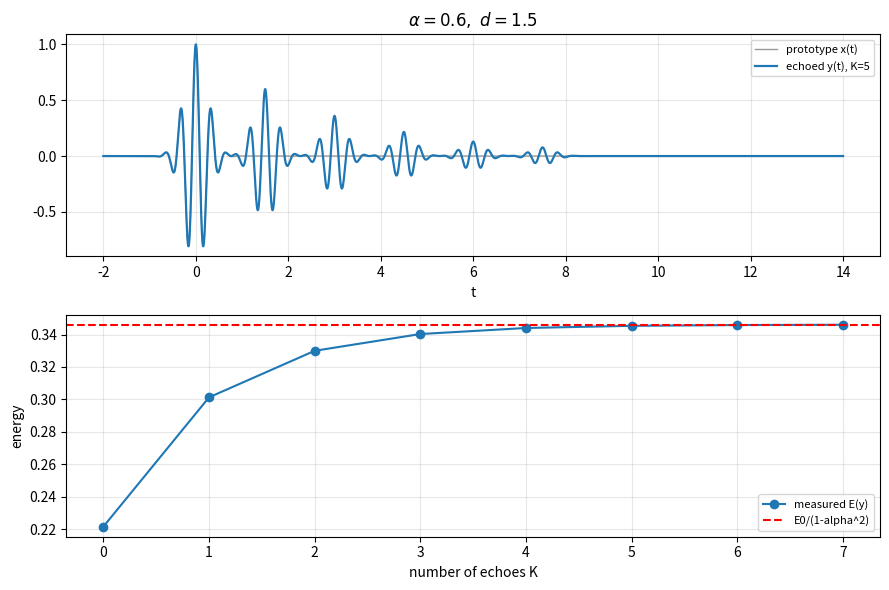

Source code (Python):
"""
Problem 5 - Multipath / echo model.
Build y(t) = sum_{k=0}^{K} alpha^k * x(t - k*d) from a prototype pulse x(t)
using time-shift (delay), then study its energy as K grows.
Reference solution.
"""
import numpy as np
import matplotlib
import matplotlib.pyplot as plt

T_MIN, T_MAX, N = -2.0, 14.0, 8001


def x_of_t(t: np.ndarray) -> np.ndarray:
    """Prototype 'ping': a Gaussian-modulated cosine pulse centred at t=0."""
    return np.exp(-((t) ** 2) / (2 * 0.25 ** 2)) * np.cos(2 * np.pi * 3.0 * t)


# ==========================================================
# ANSWER IMPLEMENTATION
# ==========================================================

def delay(t: np.ndarray, x: np.ndarray, d: float) -> np.ndarray:
    """Return x(t - d) sampled on grid t (a delay to the right for d>0),
    using linear interpolation, 0 outside the original support."""
    return np.interp(t - d, t, x, left=0.0, right=0.0)


def build_echo(t: np.ndarray, x: np.ndarray,
               alpha: float, d: float, K: int) -> np.ndarray:
    """y(t) = sum_{k=0}^{K} alpha^k * x(t - k*d)."""
    y = np.zeros_like(t, dtype=float)
    for k in range(K + 1):
        y = y + (alpha ** k) * delay(t, x, k * d)
    return y


def energy_ct(t: np.ndarray, x: np.ndarray) -> float:
    """Integral of |x|^2 dt (trapezoidal)."""
    return float(np.trapezoid(np.abs(x) ** 2, t))


# ----------------------------
# Provided plotting
# ----------------------------
def plot_signals(t, x, y, K, alpha, d, ax):
    ax.plot(t, x, color="0.6", lw=1, label="prototype x(t)")
    ax.plot(t, y, lw=1.6, label=f"echoed y(t), K={K}")
    ax.set_title(fr"$\alpha={alpha},\ d={d}$")
    ax.grid(alpha=.3); ax.legend(fontsize=8); ax.set_xlabel("t")


def main():
    t = np.linspace(T_MIN, T_MAX, N)
    x = x_of_t(t)

    alpha, d = 0.6, 1.5
    Ks = list(range(0, 8))
    energies = []
    for K in Ks:
        y = build_echo(t, x, alpha, d, K)
        energies.append(energy_ct(t, y))

    for K, E in zip(Ks, energies):
        print(f"K={K}:  E(y) = {E:.5f}")

    # As d is large enough that echoes barely overlap, the total energy tends
    # to E0 * (1 + alpha^2 + alpha^4 + ...) = E0 / (1 - alpha^2).
    E0 = energy_ct(t, x)
    predicted = E0 / (1 - alpha ** 2)
    print(f"\nsingle-pulse energy E0 = {E0:.5f}")
    print(f"geometric prediction E0/(1-alpha^2) = {predicted:.5f}")
    print(f"measured at K={Ks[-1]}         = {energies[-1]:.5f}")

    fig, axes = plt.subplots(2, 1, figsize=(9, 6))
    plot_signals(t, x, build_echo(t, x, alpha, d, 5), 5, alpha, d, axes[0])
    axes[1].plot(Ks, energies, "o-", label="measured E(y)")
    axes[1].axhline(predicted, color="r", ls="--", label="E0/(1-alpha^2)")
    axes[1].set_xlabel("number of echoes K"); axes[1].set_ylabel("energy")
    axes[1].grid(alpha=.3); axes[1].legend(fontsize=8)
    fig.tight_layout()
    plt.show()

    # ---- verification ----
    assert abs(energies[-1] - predicted) < 0.02 * predicted
    # energy is monotonically increasing in K
    assert all(energies[i] <= energies[i + 1] + 1e-9 for i in range(len(energies) - 1))
    print("\nAll assertions passed.")


if __name__ == "__main__":
    main()
